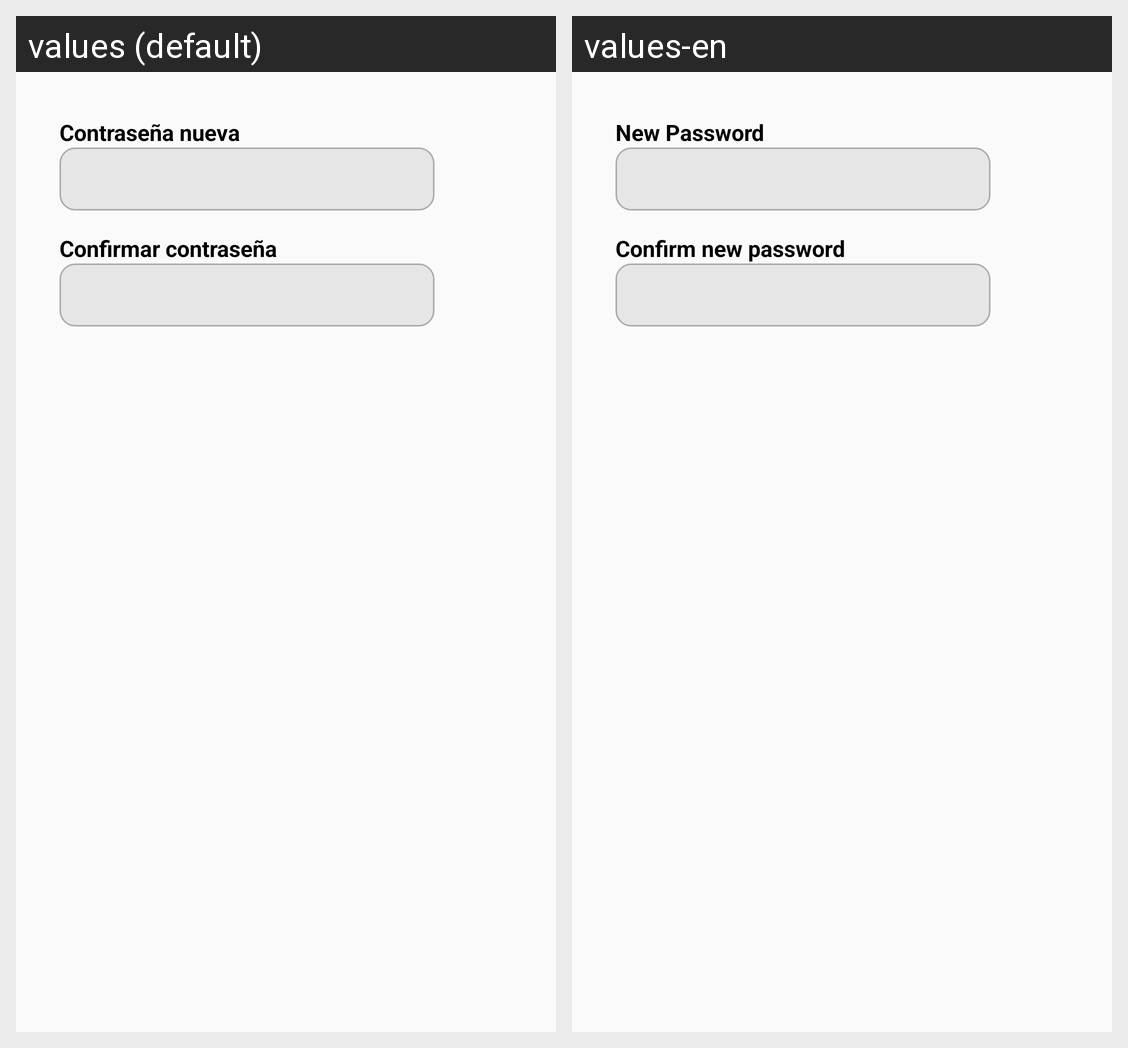

Here is an Android app screen in its default locale and in the app's own translations. Write out the translated-string differences for the strings that appear on this screen.
Android screen res/layout/activity_forgot_pass_form_2.xml rendered under 2 locales, left to right: values (default), values-en. Device: Nexus 5 (rendered at 1080×1920; each locale shown at half size, 540×960, under a caption strip naming it); theme Theme.AppCompat.Light.NoActionBar.
Strings drawn on this screen, with the default value and each locale's value (text and hints the layout hard-codes, and strings that could not be matched under every locale, appear in the picture but are not listed):

forgot_new_pass
  values: Contraseña nueva
  values-en: New Password

forgot_repeat_new_pass
  values: Confirmar contraseña
  values-en: Confirm new password
